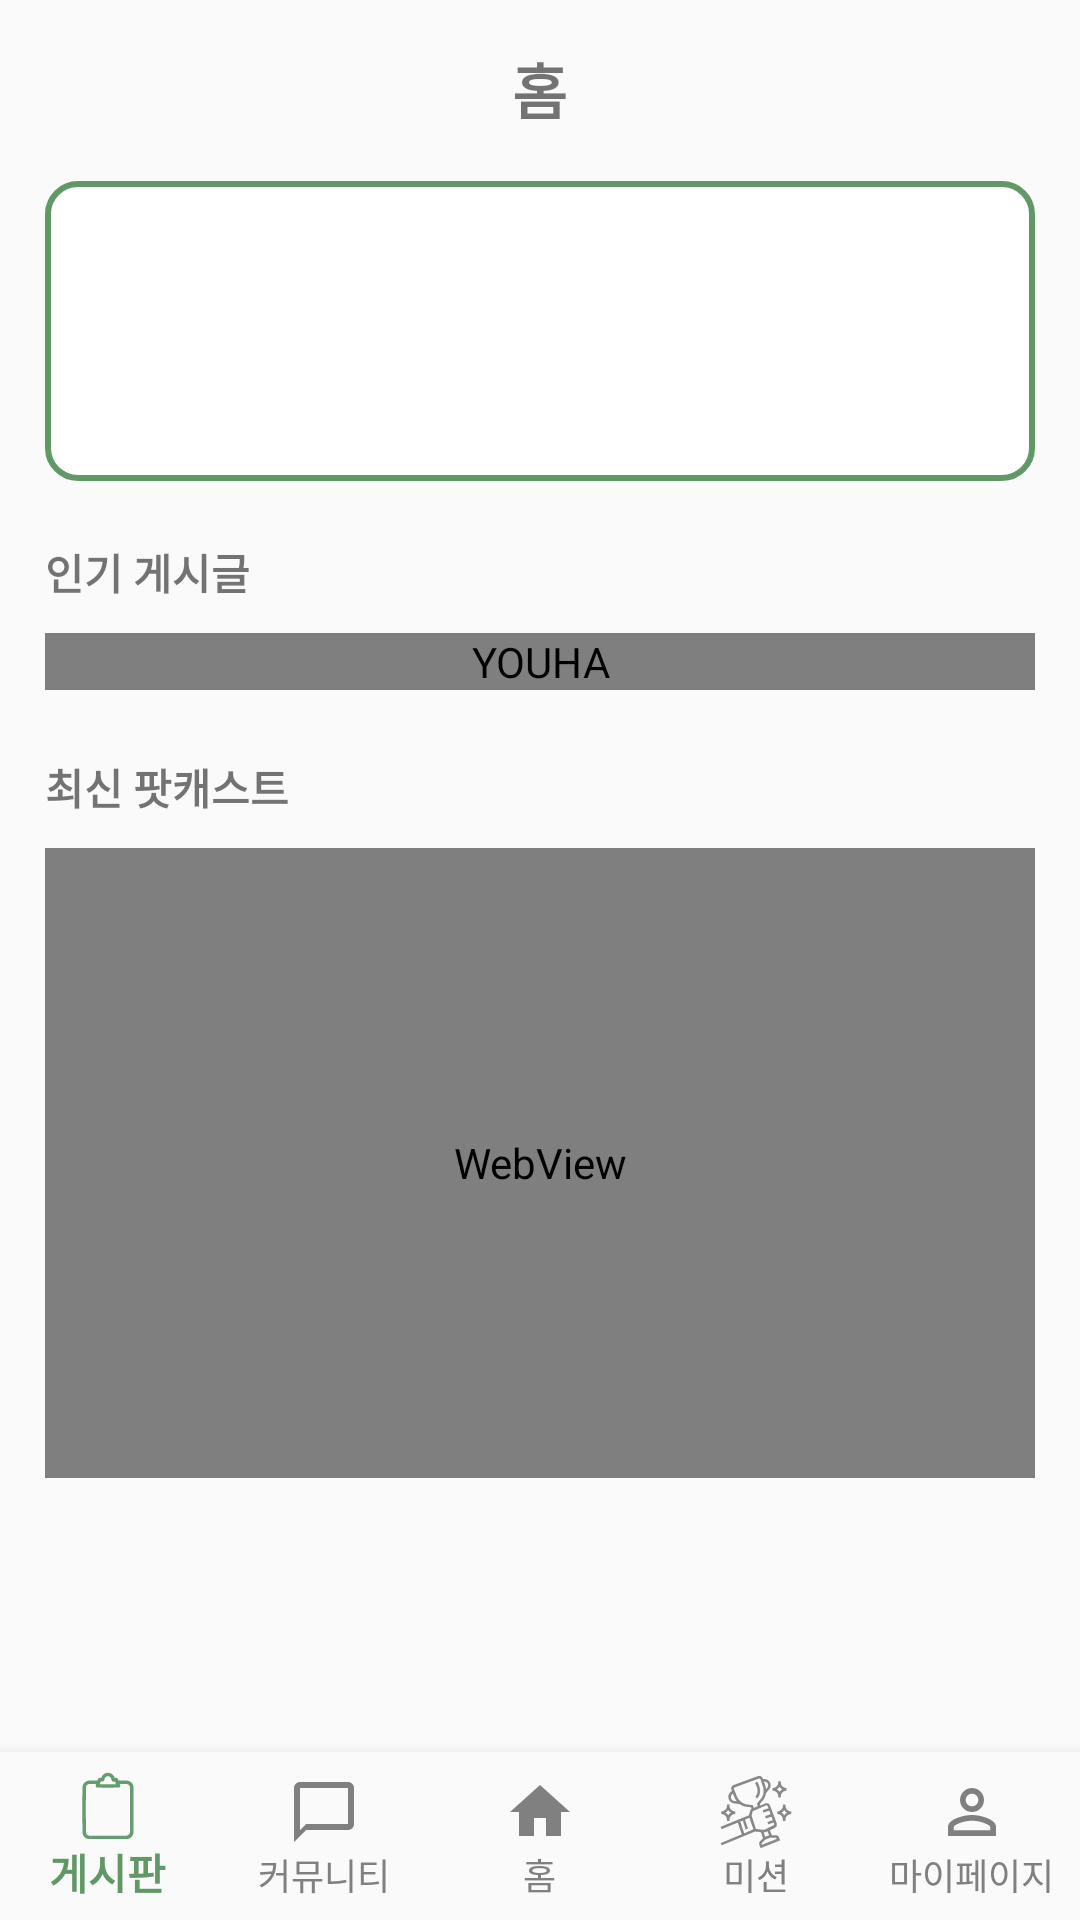

Android layout source for this screen:
<!-- AndroidManifest.xml: application theme Theme.Logintest -->
<!-- res/layout/activity_main.xml -->
<?xml version="1.0" encoding="utf-8"?>
<RelativeLayout xmlns:android="http://schemas.android.com/apk/res/android"
    xmlns:app="http://schemas.android.com/apk/res-auto"
    android:layout_width="match_parent"
    android:layout_height="match_parent">

    <androidx.core.widget.NestedScrollView
        android:layout_width="match_parent"
        android:layout_height="match_parent"
        android:layout_above="@id/bottomNavigationView">

    <LinearLayout
        android:layout_width="match_parent"
        android:layout_height="wrap_content"
        android:orientation="vertical"
        android:padding="15dp">

    <TextView
            android:id="@+id/titleText"
            android:layout_width="wrap_content"
            android:layout_height="wrap_content"
            android:text="홈"
            android:textSize="20dp"
            android:textStyle="bold"
            android:layout_gravity="center_horizontal"/>

        <androidx.viewpager2.widget.ViewPager2
            android:id="@+id/viewPager"
            android:layout_width="match_parent"
            android:layout_height="100dp"
            android:layout_marginTop="16dp"
            android:background="@drawable/line_background"/>

        <TextView
            android:layout_width="wrap_content"
            android:layout_height="wrap_content"
            android:text="인기 게시글"
            android:textStyle="bold"
            android:layout_marginTop="20dp"/>

        <com.example.logintest.SquareImageView
            android:id="@+id/imagePlaceholder"
            android:layout_width="match_parent"
            android:layout_height="wrap_content"
            android:background="#E0E0E0"
            android:scaleType="centerCrop"
            android:contentDescription="@string/app_name"
            android:layout_marginTop="10dp"/>
        <TextView
            android:layout_width="wrap_content"
            android:layout_height="wrap_content"
            android:text="최신 팟캐스트"
            android:textStyle="bold"
            android:layout_marginTop="22dp"/>

        <WebView
            android:id="@+id/podcastWebView"
            android:layout_width="match_parent"
            android:layout_height="210dp"
            android:layout_marginTop="10dp"
            android:background="#E0E0E0"
            android:contentDescription="@string/app_name"
            android:src="@android:drawable/ic_media_play" />

    </LinearLayout>
    </androidx.core.widget.NestedScrollView>

    
    <com.google.android.material.bottomnavigation.BottomNavigationView
        android:id="@+id/bottomNavigationView"
        android:layout_width="match_parent"
        android:layout_height="wrap_content"
        android:layout_gravity="bottom"
        android:layout_alignParentBottom="true"
        android:background="?android:attr/windowBackground"
        app:labelVisibilityMode="labeled"
        app:itemIconTint="@color/bottom_nav_item_color"
        app:itemTextColor="@color/bottom_nav_item_color"
        app:menu="@menu/bottom_navigation_menu" />

</RelativeLayout>
<!-- resources referenced by this layout -->
<resources>
  <!-- drawable line_background (drawable) -->
  <?xml version="1.0" encoding="utf-8"?>
  <selector xmlns:android="http://schemas.android.com/apk/res/android">
      <item>
          <shape xmlns:android="http://schemas.android.com/apk/res/android"
              android:shape="rectangle">
              <solid android:color="#FFFFFF"/>
              <corners android:radius="10dp"/>
              <stroke android:color="#609966" android:width="2dp" />
          </shape>
      </item>
  </selector>
  <string name="app_name">YOUHA</string>
  <style name="Theme.Logintest" parent="Base.Theme.Logintest" />
  <style name="Base.Theme.Logintest" parent="Theme.AppCompat.Light">
          
          
          <item name="windowNoTitle">true</item>
      </style>
</resources>
